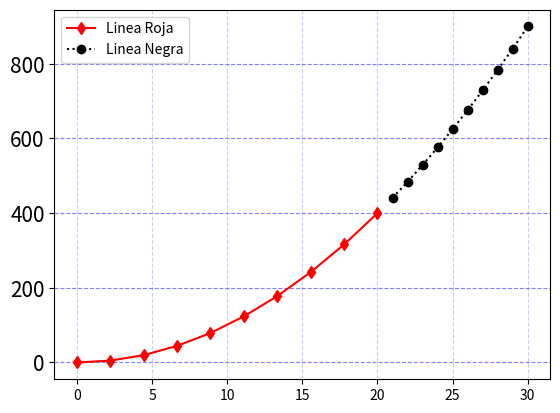

Generate this figure with matplotlib:

# Librerias

import matplotlib.pyplot as plt
import numpy as np

# Datos

x = np.linspace(0, 20, 10)
y = x ** 2

x_2 = np.linspace(21, 30, 10)
y_2 = x_2 ** 2

# Dos lineas

plt.plot(x, y, "rd-", x_2, y_2, "ko:")

# Lineas de fondo

plt.grid(axis = "y", color = "b", which = "major", 
	alpha = (0.5), linestyle = "--")
plt.grid(axis = "x", color = "b", which = "major",
	alpha = (0.2), linestyle = "--")

# Tamaño de los numeros

plt.tick_params(axis = "y", which = "major", labelsize = 15)
plt.legend(["Linea Roja", "Linea Negra"])
plt.show()